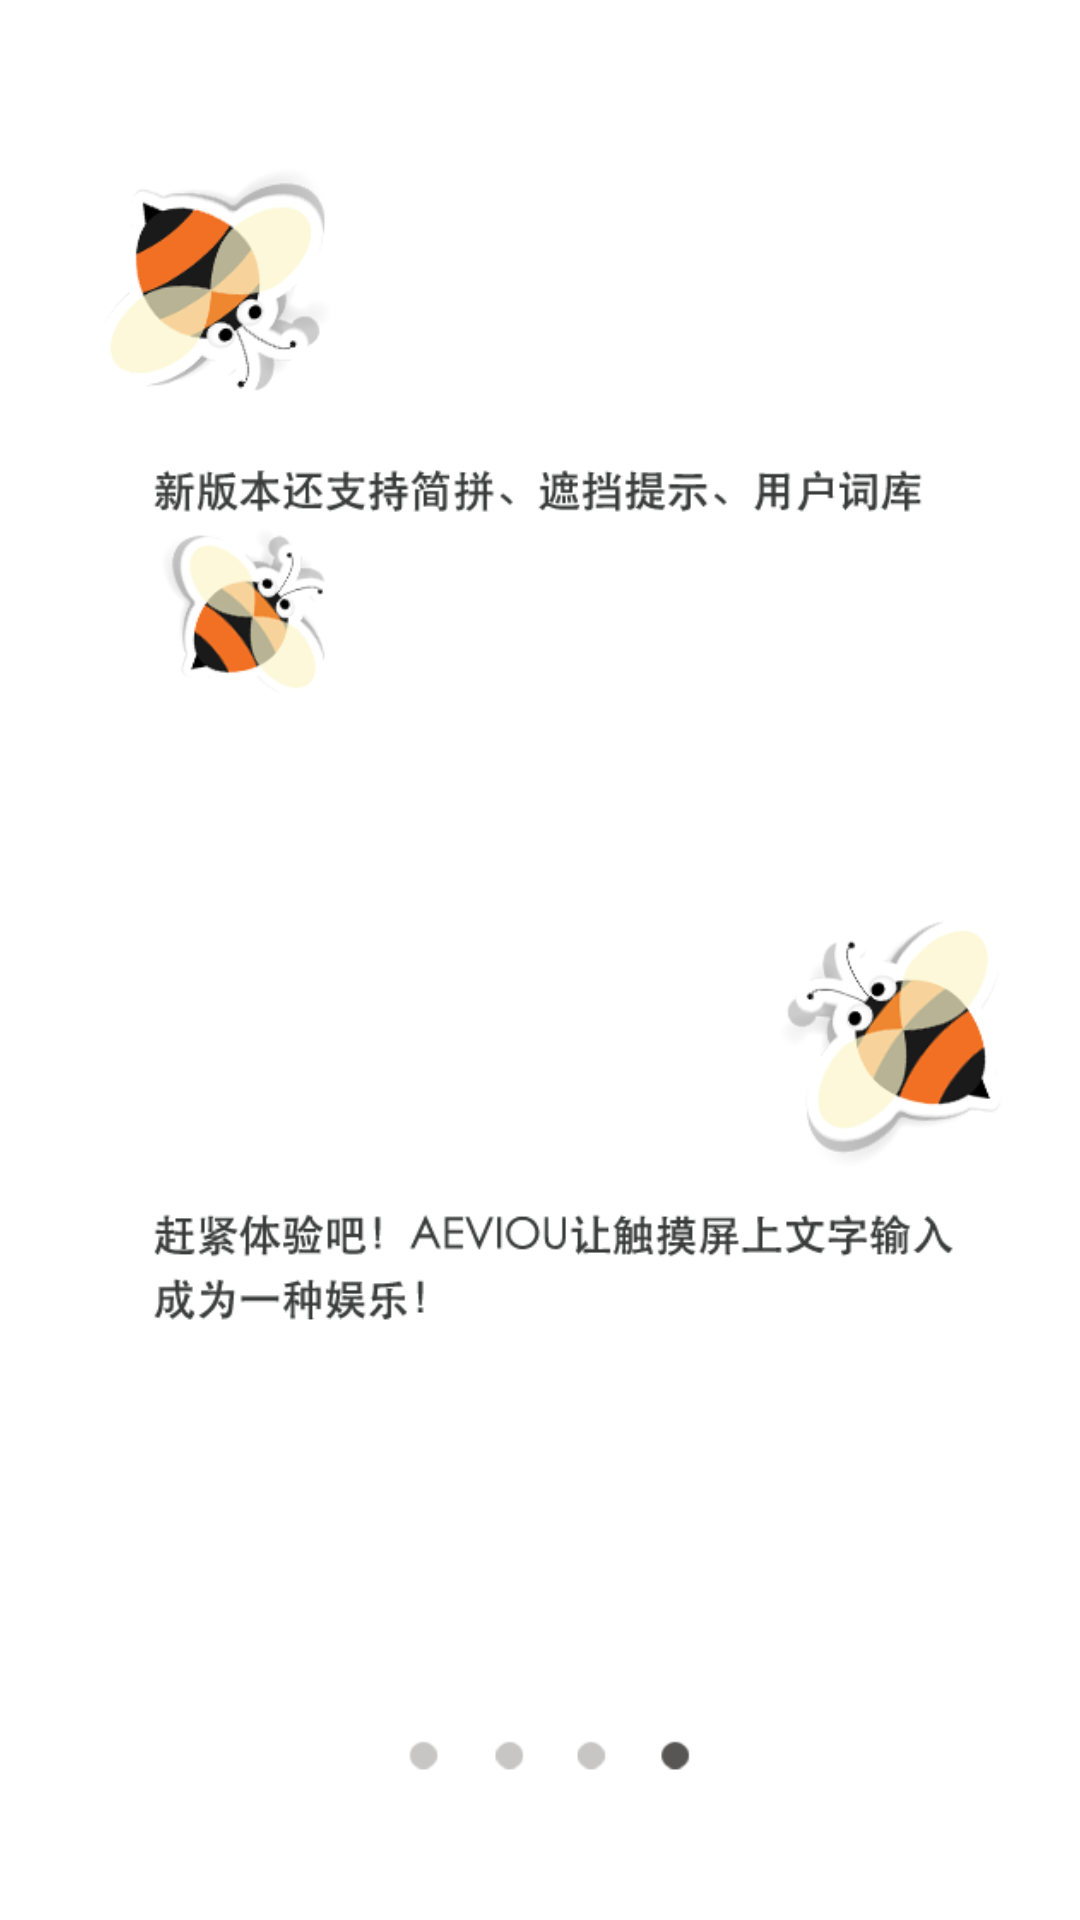

The Android layout XML behind this screen, and the referenced resources:
<!-- AndroidManifest.xml: fallback theme Theme.MaterialComponents.DayNight.NoActionBar -->
<!-- res/layout/help_4.xml -->
<?xml version="1.0" encoding="utf-8"?>

<ImageView xmlns:android="http://schemas.android.com/apk/res/android"
    android:layout_width="match_parent"
    android:layout_height="match_parent"
    android:background="#ffffff"
    android:src="@drawable/help_4" >
</ImageView>
<!-- resources referenced by this layout -->
<resources>
  <!-- drawable help_4: png bitmap (drawable, 75909 bytes) -->
</resources>
